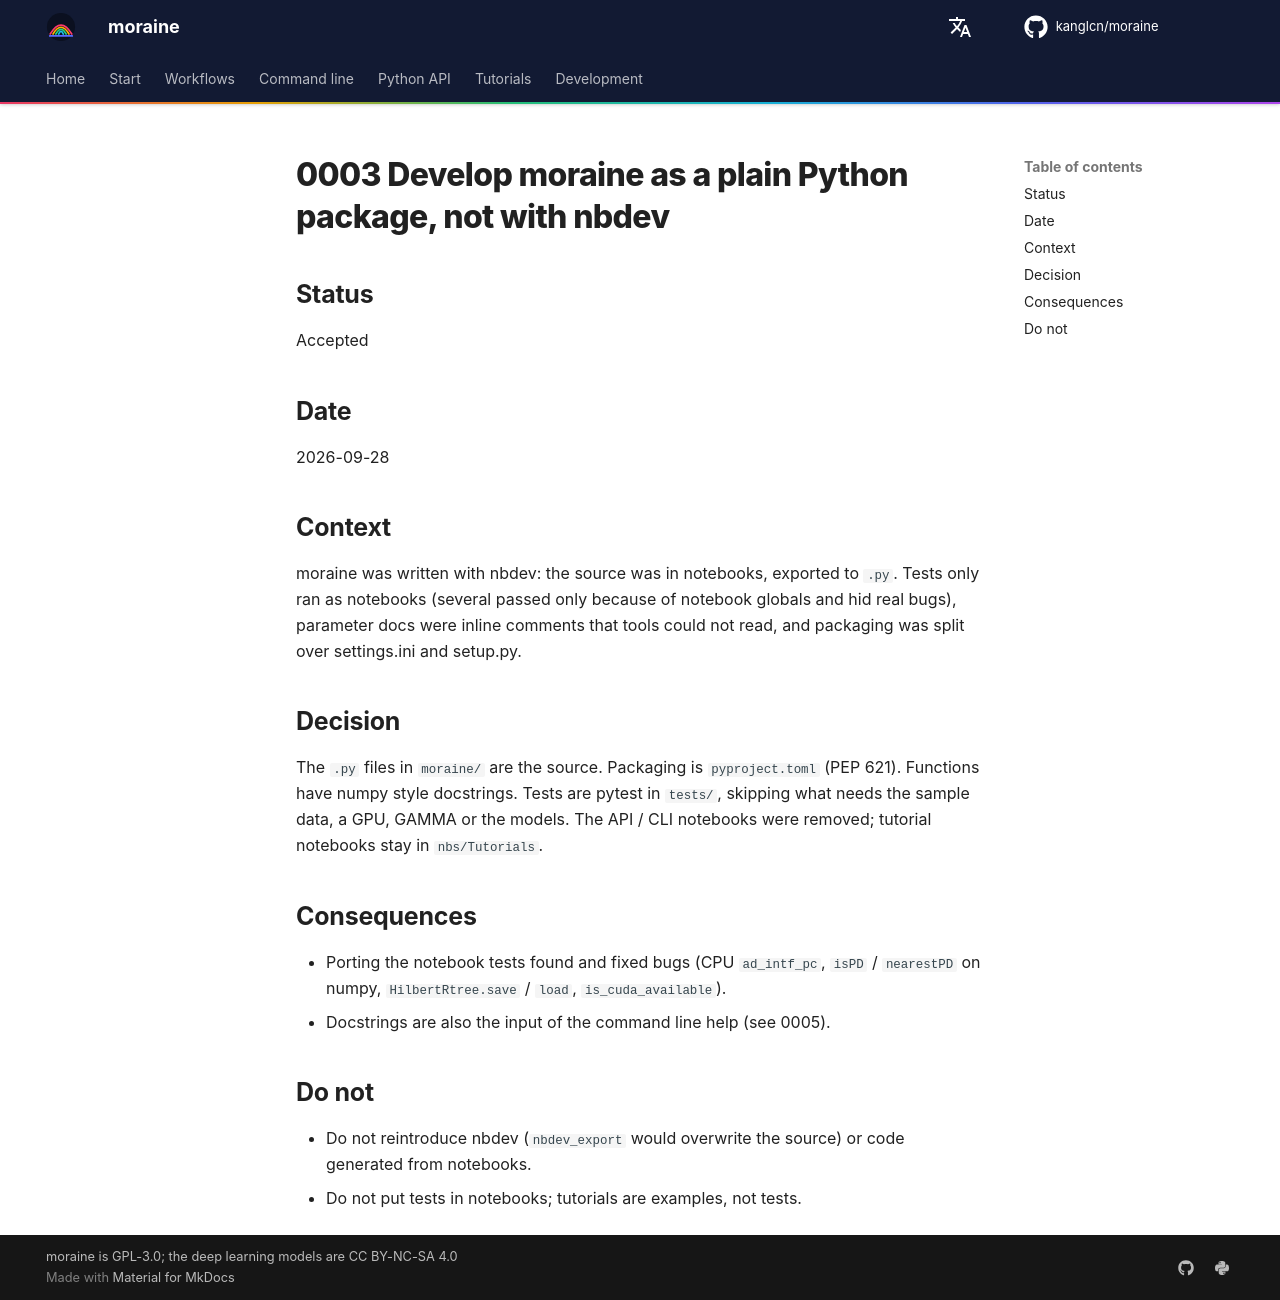

repository: kanglcn/moraine · page: decisions/0003-plain-python-no-nbdev/index.html · generator: mkdocs

# 0003 Develop moraine as a plain Python package, not with nbdev

## Status

Accepted

## Date

2026-09-28

## Context

moraine was written with nbdev: the source was in notebooks, exported to `.py`. Tests only ran as
notebooks (several passed only because of notebook globals and hid real bugs), parameter docs were
inline comments that tools could not read, and packaging was split over settings.ini and setup.py.

## Decision

The `.py` files in `moraine/` are the source. Packaging is `pyproject.toml` (PEP 621). Functions have
numpy style docstrings. Tests are pytest in `tests/`, skipping what needs the sample data, a GPU, GAMMA
or the models. The API / CLI notebooks were removed; tutorial notebooks stay in `nbs/Tutorials`.

## Consequences

- Porting the notebook tests found and fixed bugs (CPU `ad_intf_pc`, `isPD` / `nearestPD` on numpy,
  `HilbertRtree.save` / `load`, `is_cuda_available`).
- Docstrings are also the input of the command line help (see 0005).

## Do not

- Do not reintroduce nbdev (`nbdev_export` would overwrite the source) or code generated from notebooks.
- Do not put tests in notebooks; tutorials are examples, not tests.
